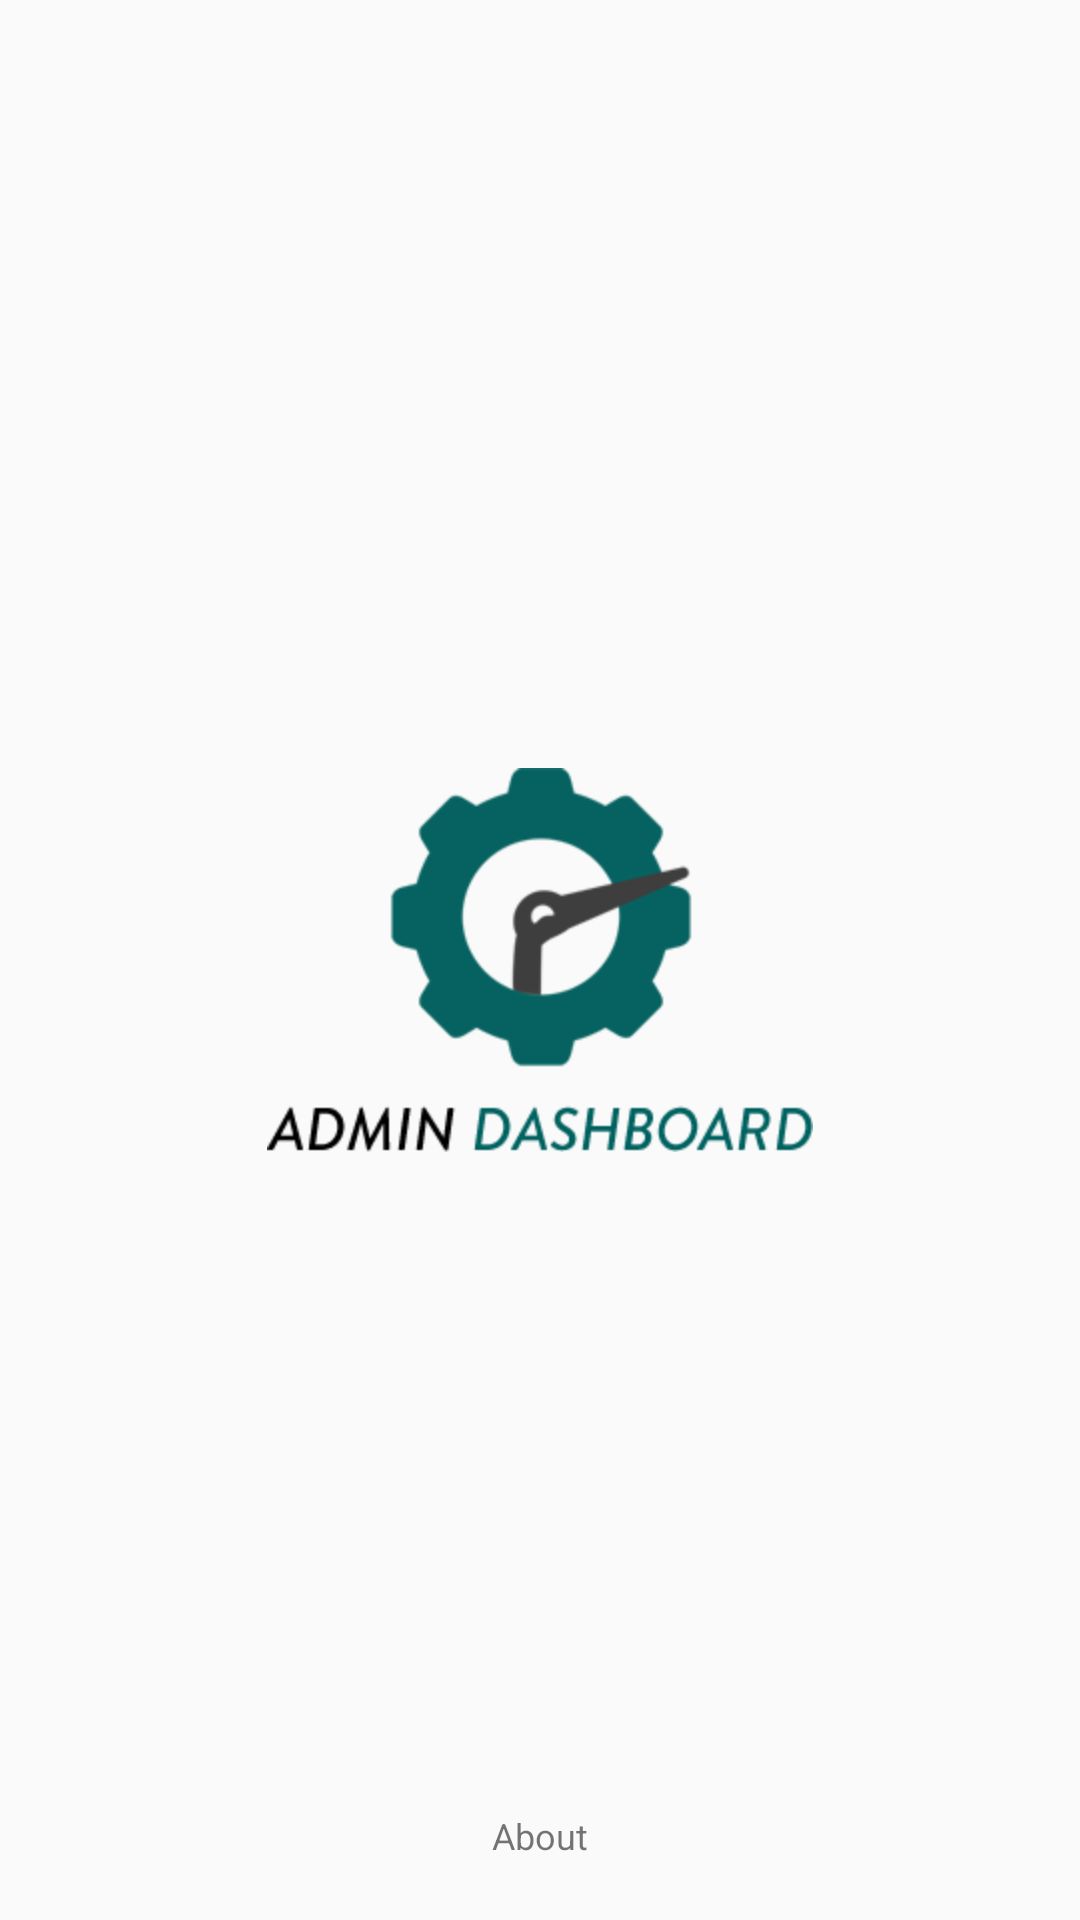

Write the Android layout XML for this screen, with the resource values it uses.
<!-- AndroidManifest.xml: application theme AppTheme -->
<!-- res/layout/activity_about.xml -->
<?xml version="1.0" encoding="utf-8"?>
<RelativeLayout
    xmlns:android="http://schemas.android.com/apk/res/android"
    android:layout_width="match_parent"
    android:layout_height="match_parent"
    >

    <ImageView
        android:id="@+id/imgInventory"
        android:layout_width="wrap_content"
        android:layout_height="wrap_content"
        android:src="@drawable/logoadmin"
        android:layout_centerHorizontal="true"
        android:layout_centerVertical="true"
        />

    <TextView
        android:id="@+id/txtAbout"
        android:layout_width="match_parent"
        android:layout_height="wrap_content"
        android:text="@string/drawer_about"
        android:gravity="center"
        android:layout_alignParentBottom="true"
        android:layout_marginBottom="20dp"
        android:layout_marginLeft="10dp"
        android:layout_marginRight="10dp"
        android:textSize="12sp"
        android:lineSpacingExtra="6dp"
        />

</RelativeLayout>
<!-- resources referenced by this layout -->
<resources>
  <!-- drawable logoadmin: png bitmap (drawable-hdpi, 10249 bytes) -->
  <string name="drawer_about">sobre</string>
  <style name="AppTheme" parent="Base.Theme.AppCompat.Light">
          
          <item name="colorPrimary">@color/colorPrimary</item>
          <item name="colorPrimaryDark">@color/colorPrimaryDark</item>
          <item name="colorAccent">@color/colorAccent</item>
  
          <item name="windowActionBar">false</item>
          <item name="windowNoTitle">true</item>
      </style>
  <color name="colorPrimary">#1F8783</color>
  <color name="colorPrimaryDark">#4C4C4C</color>
  <color name="colorAccent">#13988A</color>
</resources>
